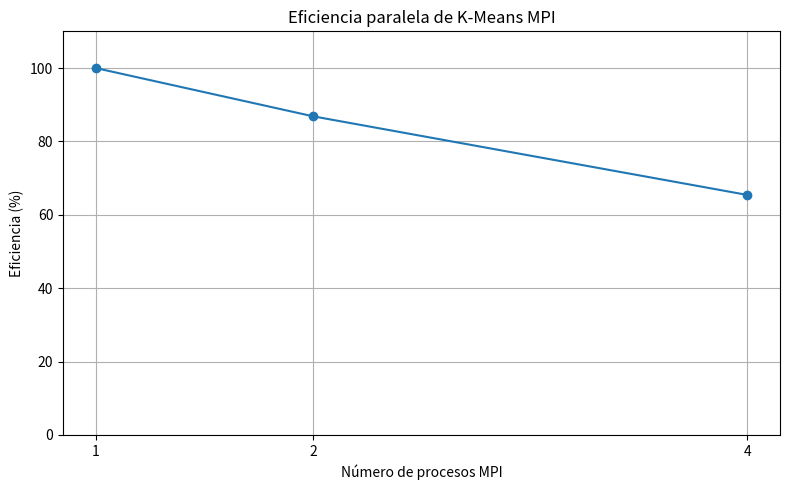

The matplotlib source for this figure:
import matplotlib.pyplot as plt

procesos = [1, 2, 4]
eficiencia = [100, 86.85, 65.41]

plt.figure(figsize=(8, 5))

plt.plot(procesos, eficiencia, marker='o')

plt.title("Eficiencia paralela de K-Means MPI")
plt.xlabel("Número de procesos MPI")
plt.ylabel("Eficiencia (%)")

plt.xticks(procesos)
plt.ylim(0, 110)
plt.grid(True)

plt.tight_layout()
plt.savefig("grafica_eficiencia.png", dpi=300)

plt.show()
